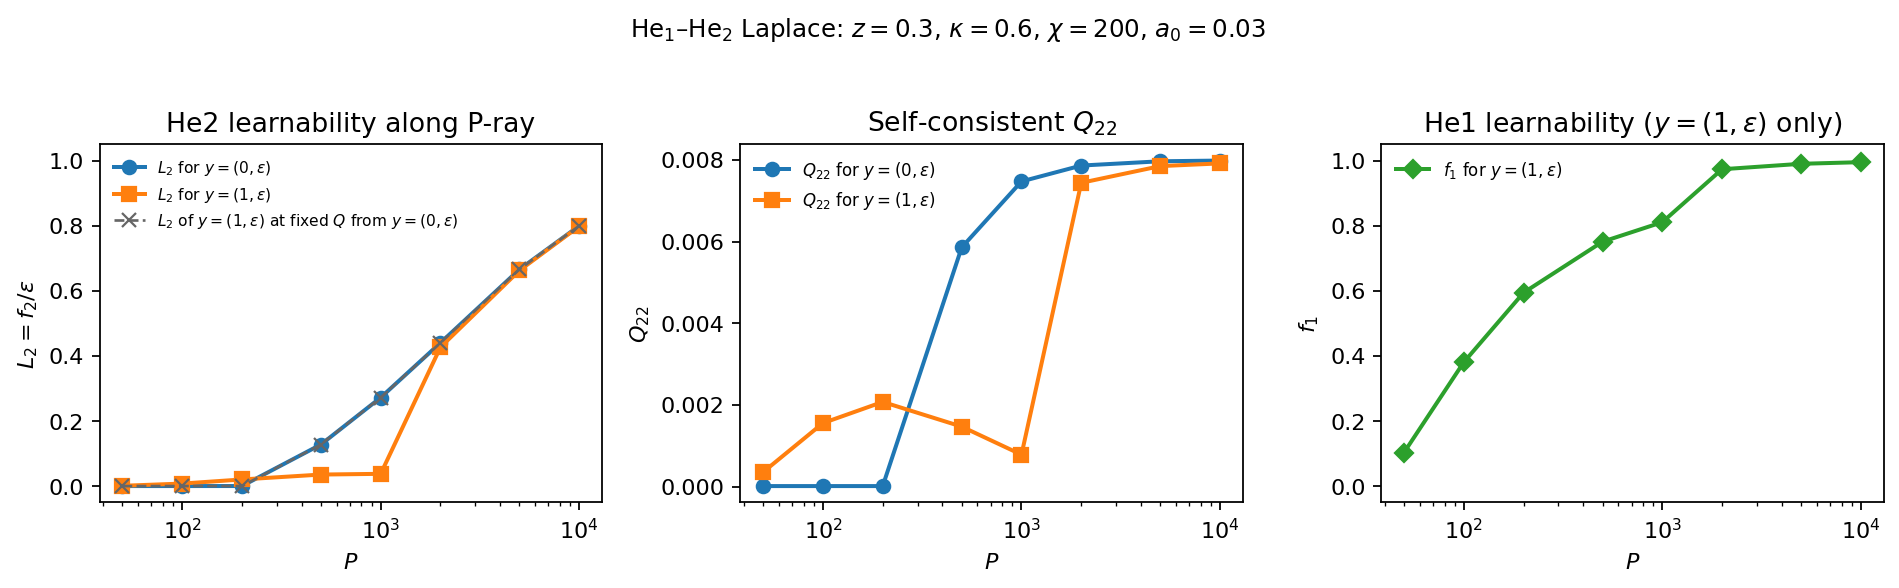

Values plotted in this chart, from the file beside it:
P, rho, L2_y0, L2_y1, dL2, L2_y1_on_Q0, f1_y1, Q22_y0, Q22_y1, Q12_y0, nwells_y0, nwells_y1, note
50, 0.4, 3.155403e-05, 0.0008887, 0.0008572, 3.155403e-05, 0.1029, 1.262201e-05, 0.0003558, -2.9116758e-22, 1, 1, center_only|INNER_SPLIT
100, 0.2, 6.310607e-05, 0.007716, 0.007652, 6.310607e-05, 0.3804, 1.262201e-05, 0.001555, -5.9821702e-21, 1, 1, center_only|INNER_SPLIT
200, 0.1, 0.0001262, 0.02032, 0.02019, 0.0001262, 0.594, 1.262201e-05, 0.002074, -4.4204532e-21, 1, 1, center_only|INNER_SPLIT
500, 0.04, 0.1277, 0.03541, -0.09233, 0.1277, 0.7507, 0.005858, 0.001468, 6.9388923e-18, 2, 1, OUTER_PLUS_CENTER|INNER_SPLIT
1000, 0.02, 0.272, 0.03762, -0.2344, 0.272, 0.8107, 0.007473, 0.0007818, 2.5339353e-70, 2, 1, OUTER_PLUS_CENTER|INNER_SPLIT
2000, 0.01, 0.4401, 0.4266, -0.01357, 0.4401, 0.9733, 0.007861, 0.007439, 3.469447e-18, 2, 2, OUTER_PLUS_CENTER|INNER_SPLIT
5000, 0.004, 0.6657, 0.6624, -0.003338, 0.6657, 0.9901, 0.007966, 0.007848, 0, 2, 2, OUTER_PLUS_CENTER|INNER_SPLIT
10000, 0.002, 0.7997, 0.7983, -0.001398, 0.7997, 0.9951, 0.007984, 0.007914, -3.469447e-18, 2, 2, OUTER_PLUS_CENTER|INNER_SPLIT
